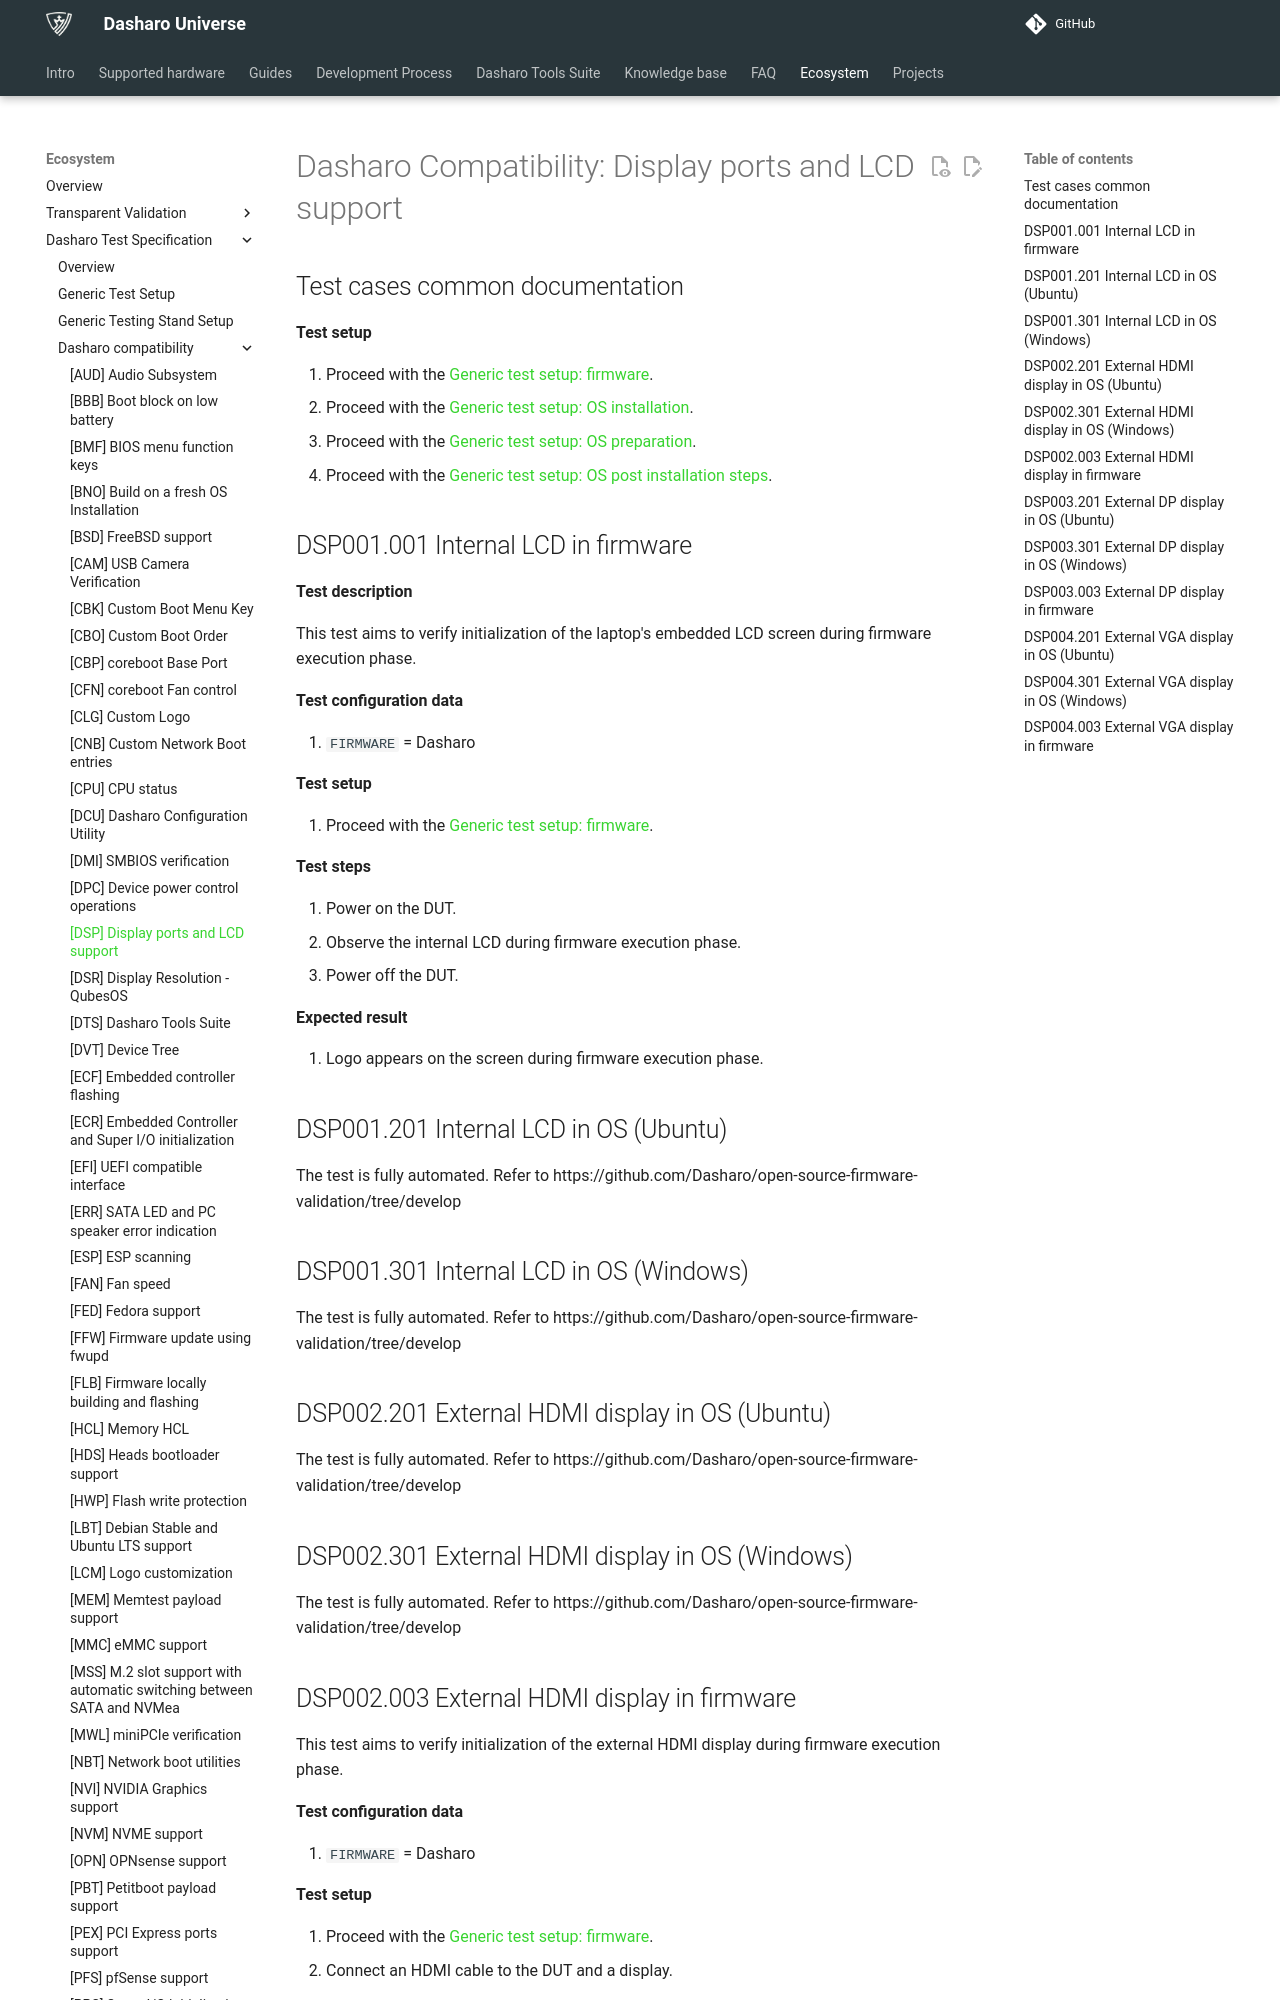

repository: Dasharo/docs · page: unified-test-documentation/dasharo-compatibility/31E-display-ports-and-lcd/index.html · generator: mkdocs

---
search:
  boost: -1
---

# Dasharo Compatibility: Display ports and LCD support

## Test cases common documentation

**Test setup**

1. Proceed with the
   [Generic test setup: firmware](../generic-test-setup.md#firmware).
1. Proceed with the
   [Generic test setup: OS installation](../generic-test-setup.md#os-installation).
1. Proceed with the
   [Generic test setup: OS preparation](../generic-test-setup.md#os-preparation).
1. Proceed with the
   [Generic test setup: OS post installation steps](../generic-test-setup.md#post-installation).

## DSP001.001 Internal LCD in firmware

**Test description**

This test aims to verify initialization of the laptop's embedded LCD screen
during firmware execution phase.

**Test configuration data**

1. `FIRMWARE` = Dasharo

**Test setup**

1. Proceed with the
    [Generic test setup: firmware](../generic-test-setup.md#firmware).

**Test steps**

1. Power on the DUT.
1. Observe the internal LCD during firmware execution phase.
1. Power off the DUT.

**Expected result**

1. Logo appears on the screen during firmware execution phase.

## DSP001.201 Internal LCD in OS (Ubuntu)

The test is fully automated. Refer to https://github.com/Dasharo/open-source-firmware-validation/tree/develop

## DSP001.301 Internal LCD in OS (Windows)

The test is fully automated. Refer to https://github.com/Dasharo/open-source-firmware-validation/tree/develop

## DSP002.201 External HDMI display in OS (Ubuntu)

The test is fully automated. Refer to https://github.com/Dasharo/open-source-firmware-validation/tree/develop

## DSP002.301 External HDMI display in OS (Windows)

The test is fully automated. Refer to https://github.com/Dasharo/open-source-firmware-validation/tree/develop
